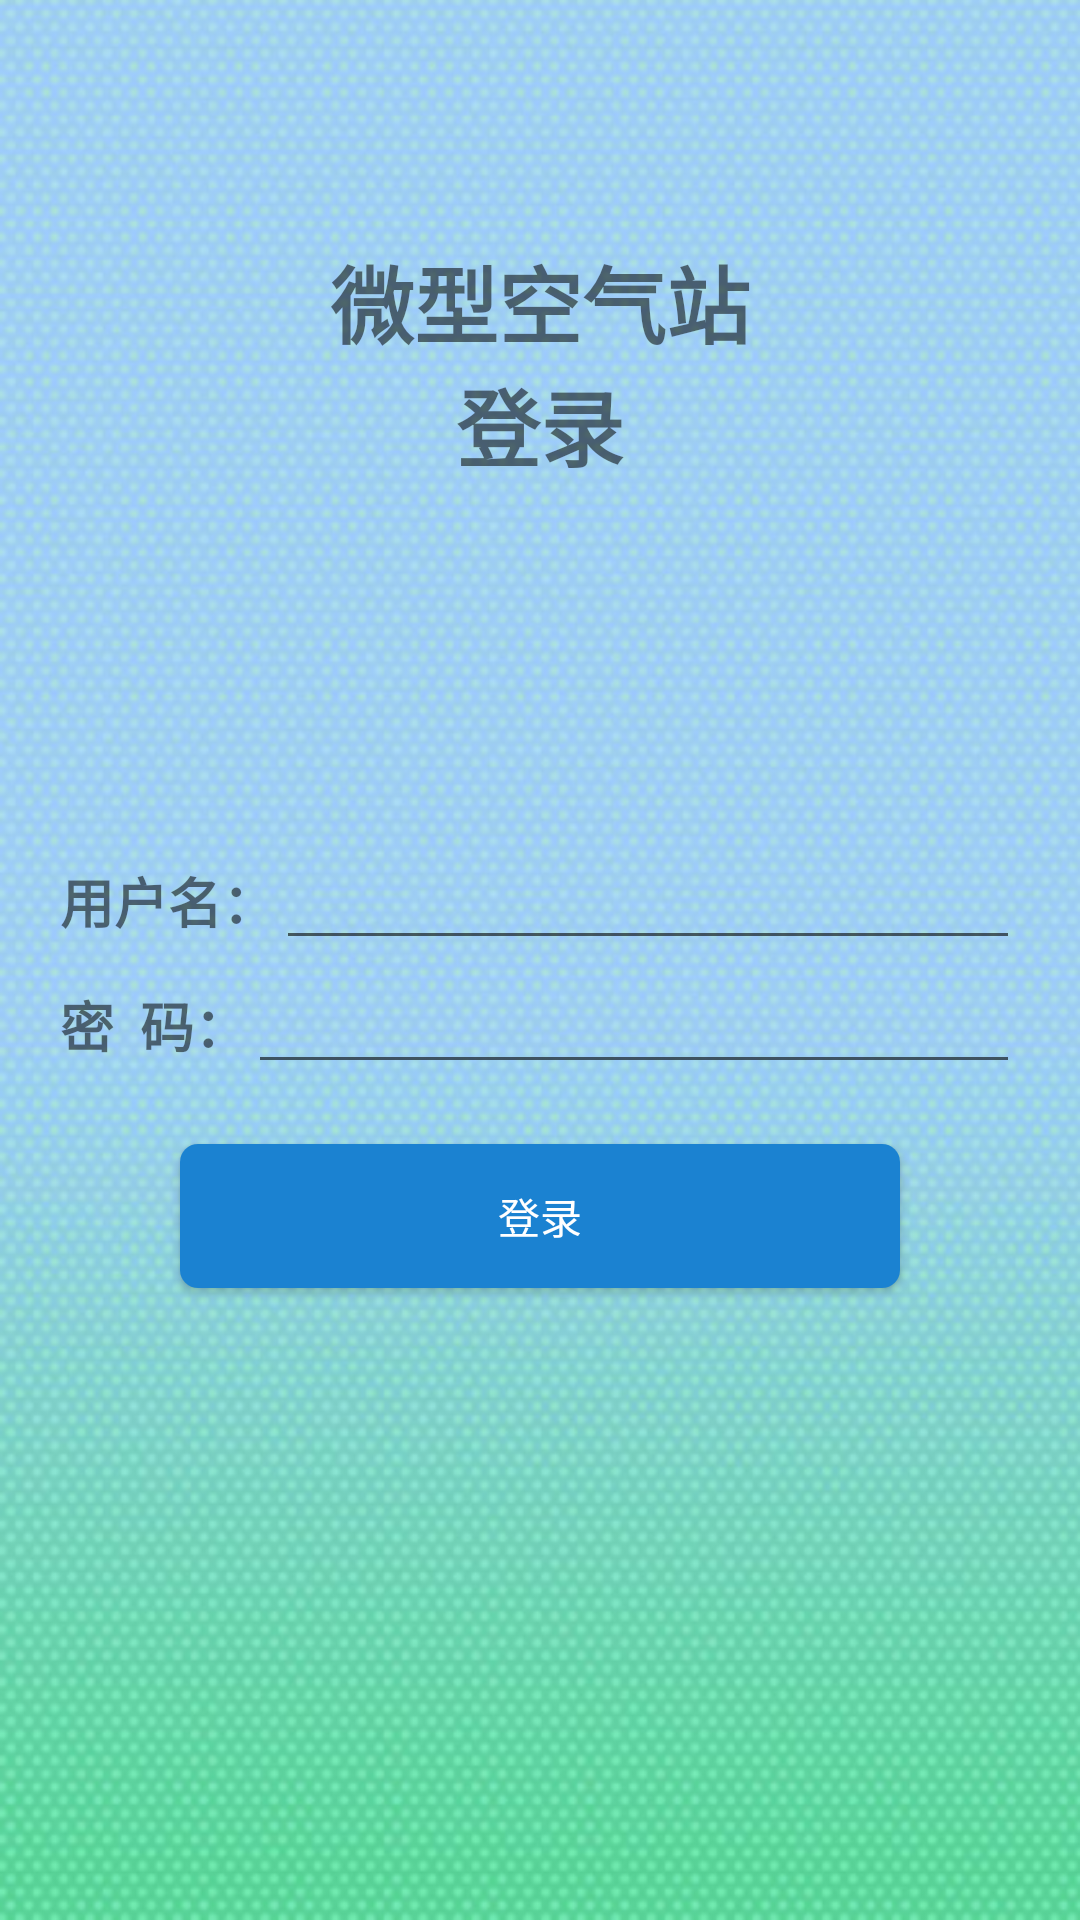

This screen was rendered from an Android layout file. Write that file and the resources it references.
<!-- AndroidManifest.xml: application theme AppTheme -->
<!-- res/layout/activity_login.xml -->
<?xml version="1.0" encoding="utf-8"?>
<android.support.constraint.ConstraintLayout xmlns:android="http://schemas.android.com/apk/res/android"
    xmlns:app="http://schemas.android.com/apk/res-auto"
    xmlns:tools="http://schemas.android.com/tools"
    android:layout_width="match_parent"
    android:layout_height="match_parent"
    tools:context="com.clj.blesample.login.LoginActivity">
    <RelativeLayout
        android:background="@drawable/bag"
        android:layout_width="match_parent"
        android:layout_height="match_parent">
        <TextView
            android:id="@+id/tv_1"
            android:layout_marginTop="80dp"
            android:textStyle="bold"
            android:textSize="28sp"
            android:layout_centerHorizontal="true"
            android:text="微型空气站"
            android:layout_width="wrap_content"
            android:layout_height="wrap_content" />
        <TextView
            android:layout_below="@id/tv_1"
            android:layout_marginTop="0dp"
            android:textStyle="bold"
            android:textSize="28sp"
            android:layout_centerHorizontal="true"
            android:text="登录"
            android:layout_width="wrap_content"
            android:layout_height="wrap_content" />
        <LinearLayout
            android:id="@+id/ll"
            android:layout_width="match_parent"
            android:layout_height="wrap_content"
            android:layout_alignParentStart="true"
            android:layout_centerVertical="true"
            android:orientation="vertical"
            android:paddingLeft="20dp"
            android:paddingRight="20dp">

            <LinearLayout
                android:layout_width="match_parent"
                android:layout_height="wrap_content">

                <TextView
                    android:layout_width="wrap_content"
                    android:layout_height="wrap_content"
                    android:text="用户名："
                    android:textSize="18sp"
                    android:textStyle="bold" />

                <EditText
                    android:id="@+id/et_usename"
                    android:layout_width="match_parent"
                    android:layout_height="wrap_content"
                    android:maxLines="1" />
            </LinearLayout>

            <LinearLayout
                android:layout_width="match_parent"
                android:layout_height="wrap_content">

                <TextView
                    android:layout_width="wrap_content"
                    android:layout_height="wrap_content"
                    android:text="密  码："
                    android:textSize="18sp"
                    android:textStyle="bold" />

                <EditText
                    android:inputType="textPassword"
                    android:id="@+id/et_password"
                    android:layout_width="match_parent"
                    android:layout_height="wrap_content"
                    android:maxLines="1" />
            </LinearLayout>
        </LinearLayout>

        <Button
            android:layout_centerHorizontal="true"
            android:layout_marginTop="20dp"
            android:layout_below="@id/ll"
            android:layout_gravity="center"
            android:id="@+id/login"
            android:background="@drawable/big_bac2"
            android:textColor="@color/white"
            android:text="登录"
            android:layout_width="240dp"
            android:layout_height="wrap_content"
             />
    </RelativeLayout>

</android.support.constraint.ConstraintLayout>
<!-- resources referenced by this layout -->
<resources>
  <color name="white">#ffffff</color>
  <!-- drawable bag: png bitmap (drawable, 469364 bytes) -->
  <!-- drawable big_bac2 (drawable) -->
  <?xml version="1.0" encoding="utf-8"?>
  <shape xmlns:android="http://schemas.android.com/apk/res/android" android:shape="rectangle">
      <corners
          android:topLeftRadius="6dp"
          android:topRightRadius="6dp"
          android:bottomRightRadius="6dp"
          android:bottomLeftRadius="6dp">
      </corners>
      <solid
          android:color="#1B82D1">
      </solid>
  </shape>
  <style name="AppTheme" parent="Theme.AppCompat.Light.NoActionBar">
          <item name="colorPrimary">@color/chart_bg</item>
          <item name="colorPrimaryDark">@color/colorPrimaryDark</item>
          <item name="colorAccent">@color/colorAccent</item>
      </style>
  <color name="chart_bg">#1B82D1</color>
  <color name="colorPrimaryDark">#FF3E99E0</color>
  <color name="colorAccent">#FF5722</color>
</resources>
